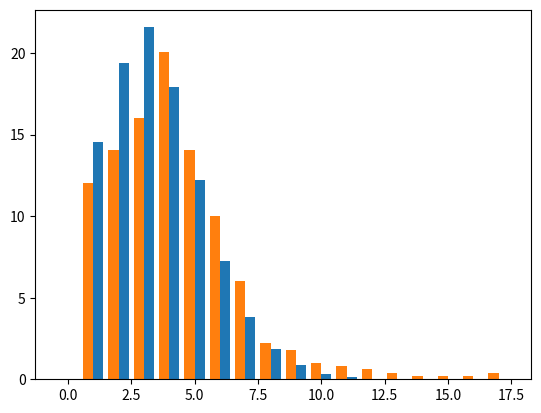

Write the Python code that produced this figure.
import random

import matplotlib.pyplot as plt
import numpy as np

chance_of_choice=0.5
choice_list = [5714, 2857, 1429]

fragment_list = [6501, 2984, 357, 114, 44]
fragment_occurence = [0]*18

for i in range(1000000):

    left = 9

    choice_random = random.randint(1, 20000)
    if choice_random > 10000:
        if choice_random <= 10000+choice_list[0]:
            left = 8
        elif choice_random <= 10000+choice_list[0]+choice_list[1]:
            left = 7
        else:
            left = 6

    outcome = []

    for j in range(left):
        fragment_random = random.randint(1,10000)

        total = 0
        for k in range(len(fragment_list)):
            total += fragment_list[k]
            if fragment_random <= total:
                outcome.append(k)
                break

    total_fragment = 0
    total_fragment += sum(outcome)

    if total_fragment > 17:
        total_fragment = 17
    elif total_fragment == 0:
        total_fragment = 1

    fragment_occurence[total_fragment] += 1


fragment_occurence = [m / 10000 for m in fragment_occurence]
print(fragment_occurence)


supercells_data = [0, 12.02, 14.03, 16.03, 20.04, 14.03, 10.02, 6.01, 2.2, 1.8, 1, 0.8, 0.6, 0.4, 0.2, 0.2, 0.2, 0.4]

x = np.array([i for i in range(18)])

y1 = np.array(fragment_occurence)
plt.bar(x+0.2, y1, 0.4)

y2 = np.array(supercells_data)
plt.bar(x-0.2, y2, 0.4)

plt.show()


# a = 0
# b = [0.5, 0.5*0.5714, 0.5*0.2857, 0.5*0.1429]
# for i in range(4):
#     print(8-i)
#     a += b[i]*(0.6501**(8-i))*0.2984*(9-i)+(0.6501**(9-i))
# print(a)
# test
